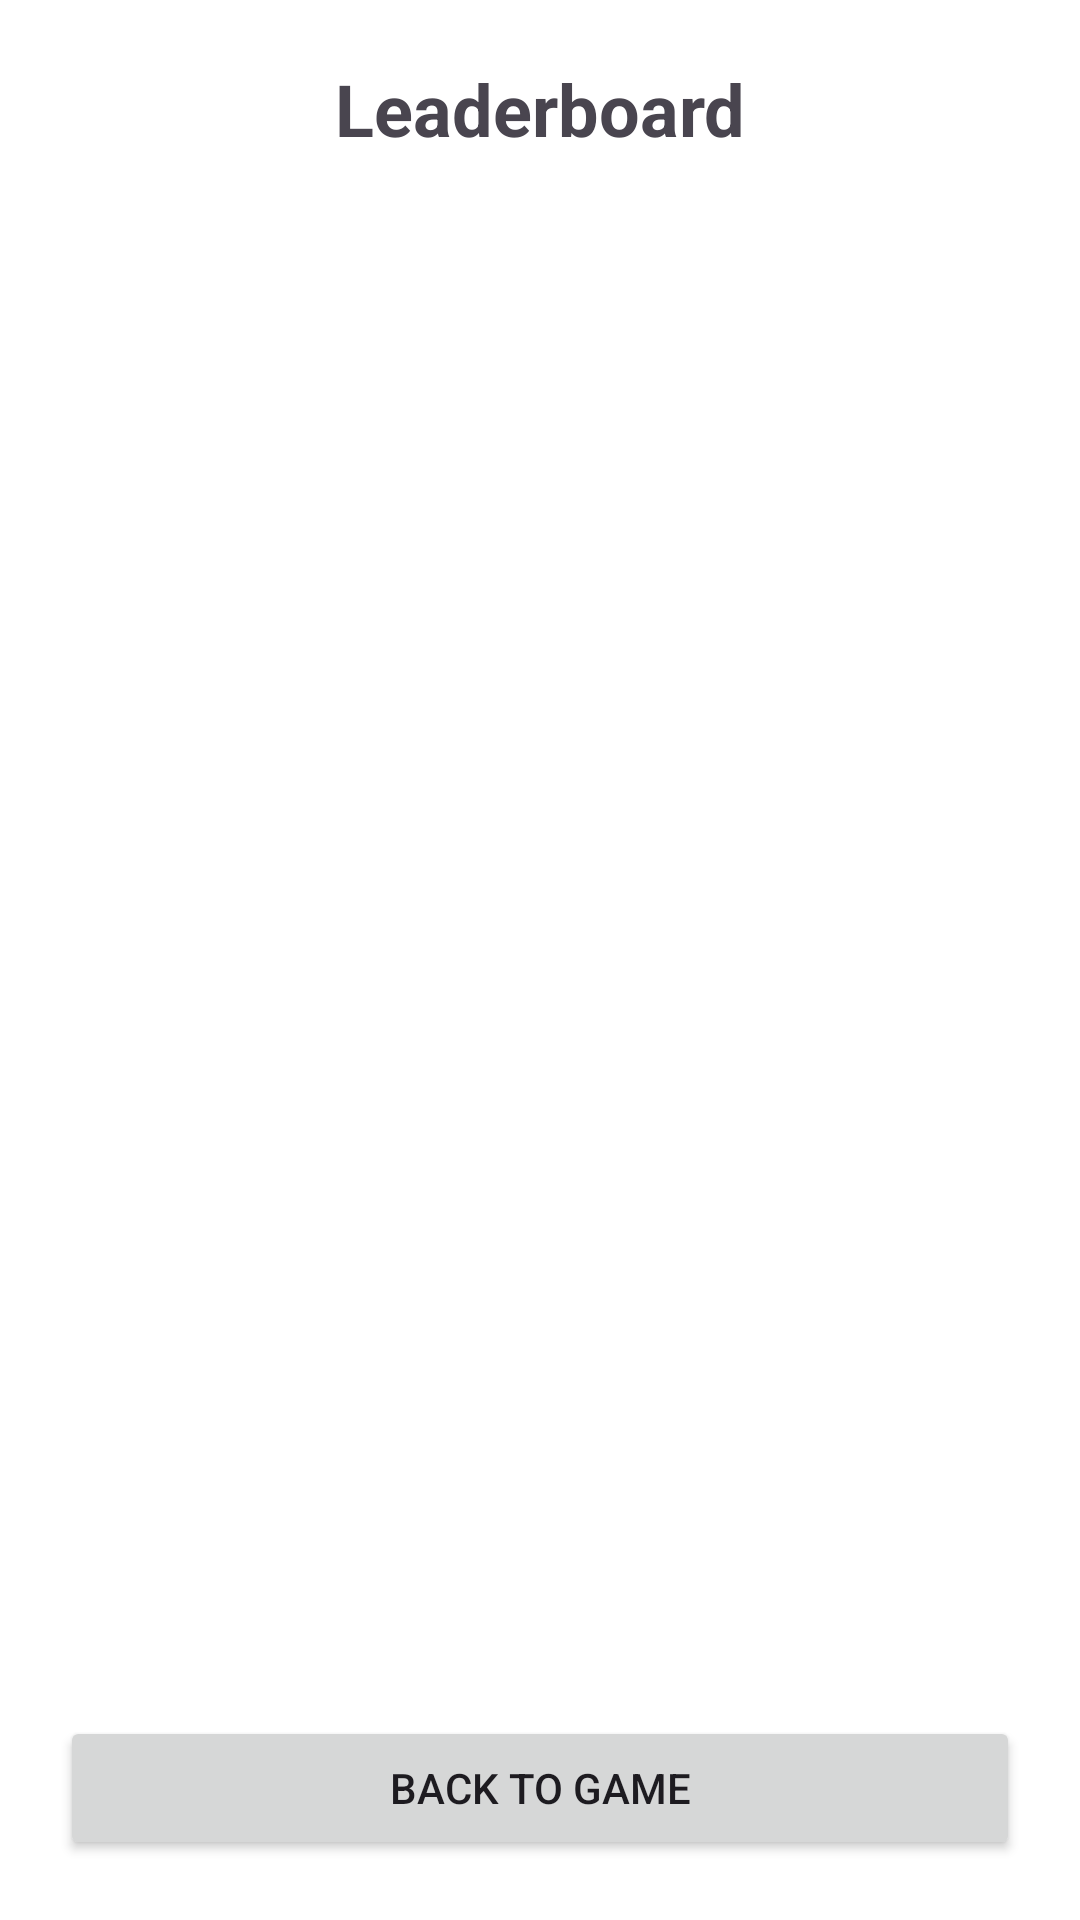

Write the Android layout XML for this screen, with the resource values it uses.
<!-- AndroidManifest.xml: application theme Theme.Word_Guessing_Game -->
<!-- res/layout/activity_leader_board.xml -->
<?xml version="1.0" encoding="utf-8"?>
<LinearLayout xmlns:android="http://schemas.android.com/apk/res/android"
    android:layout_width="match_parent"
    android:layout_height="match_parent"
    android:orientation="vertical"
    android:background="#FFFFFF"
    android:padding="20dp">

    <TextView
        android:text="Leaderboard"
        android:textSize="24sp"
        android:textStyle="bold"
        android:gravity="center"
        android:layout_width="match_parent"
        android:layout_height="wrap_content"
        android:layout_marginBottom="16dp"/>

    <ListView
        android:id="@+id/lvScores"
        android:layout_width="match_parent"
        android:layout_height="0dp"
        android:layout_weight="1"
        android:divider="#DDDDDD"
        android:dividerHeight="1dp"/>

    <Button
        android:id="@+id/btnBack"
        android:text="Back to Game"
        android:layout_width="match_parent"
        android:layout_height="wrap_content"
        android:layout_marginTop="16dp"/>

</LinearLayout>
<!-- resources referenced by this layout -->
<resources>
  <style name="Theme.Word_Guessing_Game" parent="Base.Theme.Word_Guessing_Game" />
  <style name="Base.Theme.Word_Guessing_Game" parent="Theme.Material3.DayNight.NoActionBar">
          
          
      </style>
</resources>
